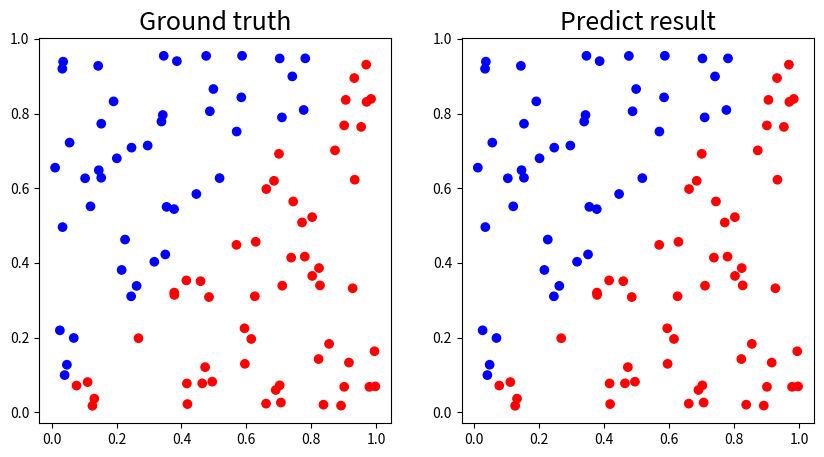
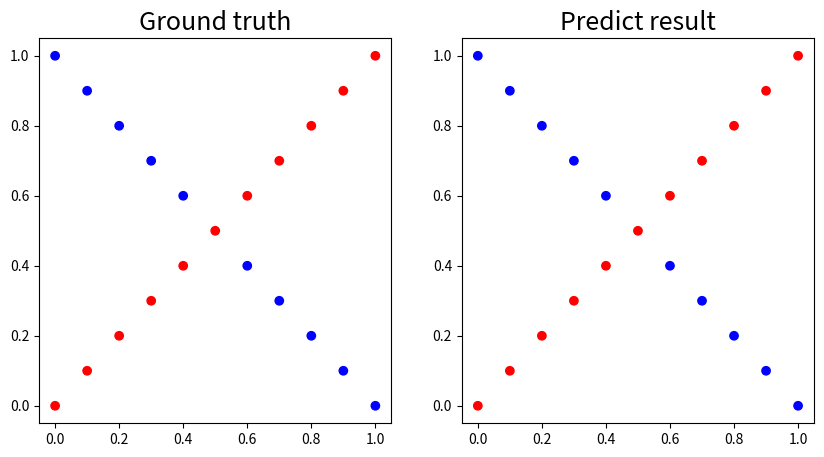

The script that saved these images, in order:
import numpy as np
import matplotlib.pyplot as plt
from matplotlib.colors import LinearSegmentedColormap

def generate_linear(n=100):
    pts = np.random.uniform(0, 1, (n, 2))
    inputs = []
    labels = []
    for pt in pts:
        inputs.append([pt[0], pt[1]])
        distance = (pt[0] - pt[1]) / 1.414
        if pt[0] > pt[1]:
            labels.append(0)
        else:
            labels.append(1)
    return np.array(inputs), np.array(labels).reshape(n, 1)

def generate_XOR_easy(n=11):
    inputs = []
    labels = []
    step = 1/(n-1)
    for i in range(n):
        inputs.append([step*i, step*i])
        labels.append(0)
        
        if i == int((n-1)/2):
            continue
        
        inputs.append([step*i, 1 - step*i])
        labels.append(1)
        
    return np.array(inputs), np.array(labels).reshape(n*2 - 1,1)

def show_result(x, y, pred_y):
    pred_y = np.round(pred_y)
    cm = LinearSegmentedColormap.from_list(
        'mymap', [(1, 0, 0), (0, 0, 1)], N=2)
    plt.figure(figsize=(10,5))
    plt.subplot(1,2,1)
    plt.title('Ground truth', fontsize=18)
    plt.scatter(x[:,0], x[:,1], c=y[:,0], cmap=cm)
    
    plt.subplot(1,2,2)
    plt.title('Predict result', fontsize=18)
    plt.scatter(x[:,0], x[:,1], c=pred_y[:,0], cmap=cm)
    
    plt.show()
    
def show_data(xs, ys, ts):
    cm = LinearSegmentedColormap.from_list(
        'mymap', [(1, 0, 0), (0, 0, 1)], N=2)
    n = len(xs)
    plt.figure(figsize=(5*n, 5))
    for i, x, y, t in zip(range(n), xs, ys, ts):
        y = np.round(y)
        plt.subplot(1,n, i+1)
        plt.title(t, fontsize=18)
        plt.scatter(x[:,0], x[:,1], c=y[:,0], cmap=cm)
    
    plt.show()
    
def sigmoid(x):
    return 1.0 / (1.0 + np.exp(-x))

def derivative_sigmoid(x):
    return np.multiply(x, 1.0 - x)

def loss(y, y_hat):
    return np.mean((y - y_hat)**2)
    
def derivative_loss(y, y_hat):
    return (y - y_hat)*(2/y.shape[0])

class layer():
    def __init__(self, input_size, output_size):
        self.w = np.random.normal(0, 1, (input_size+1, output_size))
        
    def forward(self, x):
        x = np.append(x, np.ones((x.shape[0],1)), axis=1)
        self.forward_gradient = x
        self.y = sigmoid(np.matmul(x, self.w))
        return self.y
    
    def backward(self, derivative_C):
        self.backward_gradient = np.multiply(derivative_sigmoid(self.y), derivative_C)
        return np.matmul(self.backward_gradient, self.w[:-1].T) 

    def update(self, learning_rate):
        self.gradient = np.matmul(self.forward_gradient.T, self.backward_gradient)
        self.w -= learning_rate*self.gradient
        return self.gradient
        
class NN():
    def __init__(self, sizes, learning_rate = 0.1):
        self.learning_rate = learning_rate
        sizes2 = sizes[1:] + [0]
        self.l = []
        for a,b in zip(sizes, sizes2):
            if (a+1)*b == 0:
                continue
            self.l += [layer(a,b)]
            
    def forward(self, x):
        _x = x
        for l in self.l:
            _x = l.forward(_x)
        return _x
    
    def backward(self, dC):
        _dC = dC
        for l in self.l[::-1]:
            _dC = l.backward(_dC)
            
    def update(self):
        gradients = []
        for l in self.l:
            gradients += [l.update(self.learning_rate)]
        return gradients
    
if __name__ == "__main__":
    nn_linear = NN([2,4,4,1], 1)
    nn_XOR = NN([2,4,4,1], 1)
    epoch_count = 10000
    loss_threshold = 0.005
    linear_stop = False
    XOR_stop = False
    x_linear, y_linear = generate_linear()
    x_XOR, y_XOR = generate_XOR_easy()
    for i in range(epoch_count):
        if not linear_stop:
            y = nn_linear.forward(x_linear)
            loss_linear = loss(y, y_linear)
            nn_linear.backward(derivative_loss(y, y_linear))
            nn_linear.update()
            
            if loss_linear < loss_threshold:
                print('linear is covergence')
                linear_stop = True
        
        if not XOR_stop:
            y = nn_XOR.forward(x_XOR)
            loss_XOR = loss(y, y_XOR)
            nn_XOR.backward(derivative_loss(y, y_XOR))
            nn_XOR.update()
            
            if loss_XOR < loss_threshold:
                print('XOR is covergence')
                XOR_stop = True
    
        if i%200 == 0 or (linear_stop and XOR_stop):
            print(
                '[{:4d}] linear loss : {:.4f} \t XOR loss : {:.4f}'.format(
                    i, loss_linear, loss_XOR))
            
        if linear_stop and XOR_stop:
            break
            
    y1 = nn_linear.forward(x_linear)
    show_result(x_linear, y_linear, y1)
    print('linear test loss : ', loss(y1, y_linear))
    y2 = nn_XOR.forward(x_XOR)
    show_result(x_XOR, y_XOR, y2)
    print('XOR test loss : ', loss(y2, y_XOR))
    print('\n linear test result : \n',y1)
    print('\n XOR test result : \n',y2)